Run: headless pygame with SDL's dummy video driver; simulated clock (each Clock.tick advances the game by its frame time, no real sleeping); random seed 0; keys injected as events and as key.get_pressed() state; no mouse input.
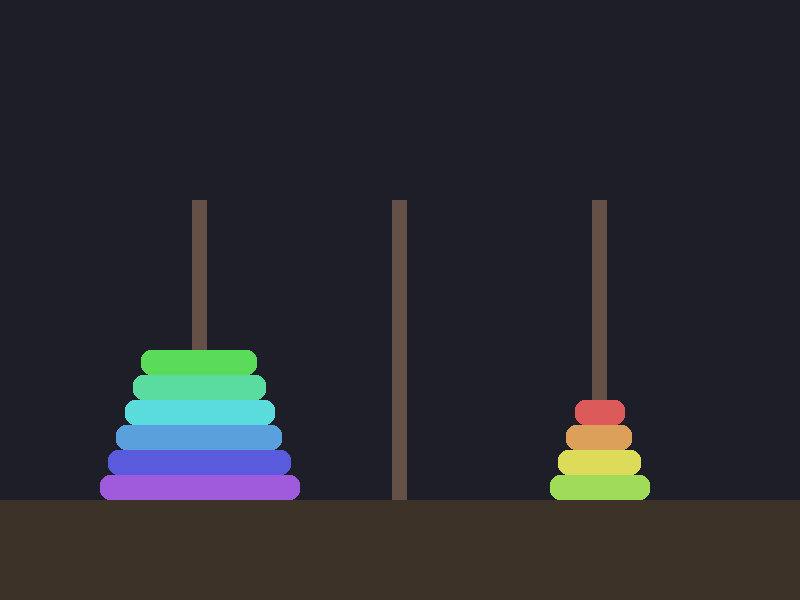
Frame 1 of 4 · flips 1–60 · no input
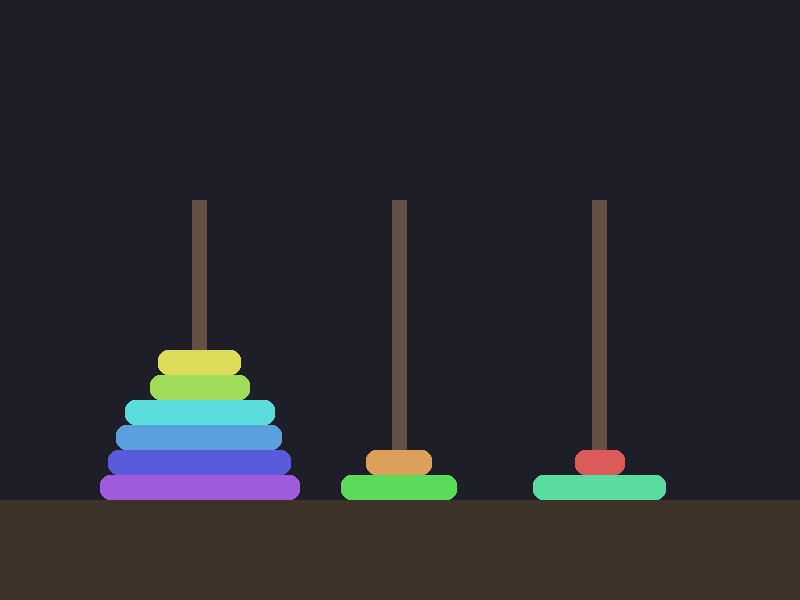
Frame 2 of 4 · flips 61–180 · tapped SPACE, RETURN · held RIGHT (→), D
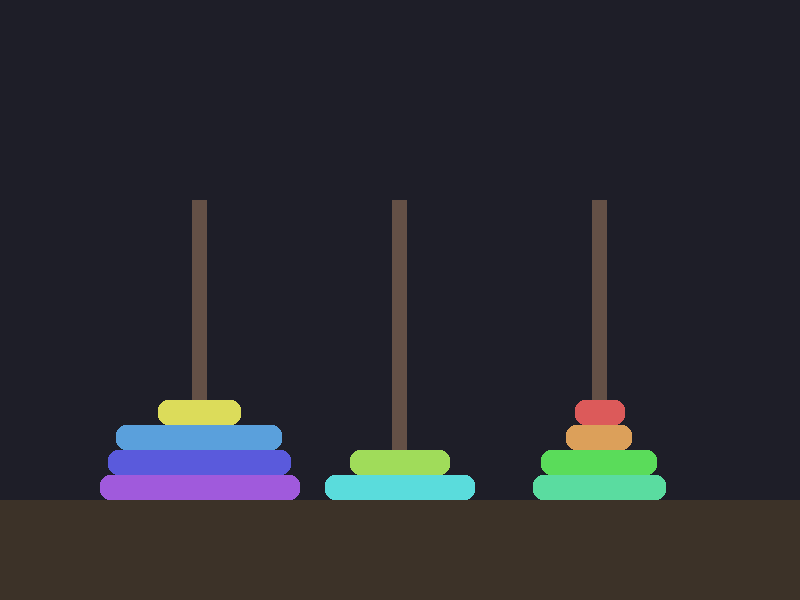
Frame 3 of 4 · flips 181–300 · held DOWN (↓), S
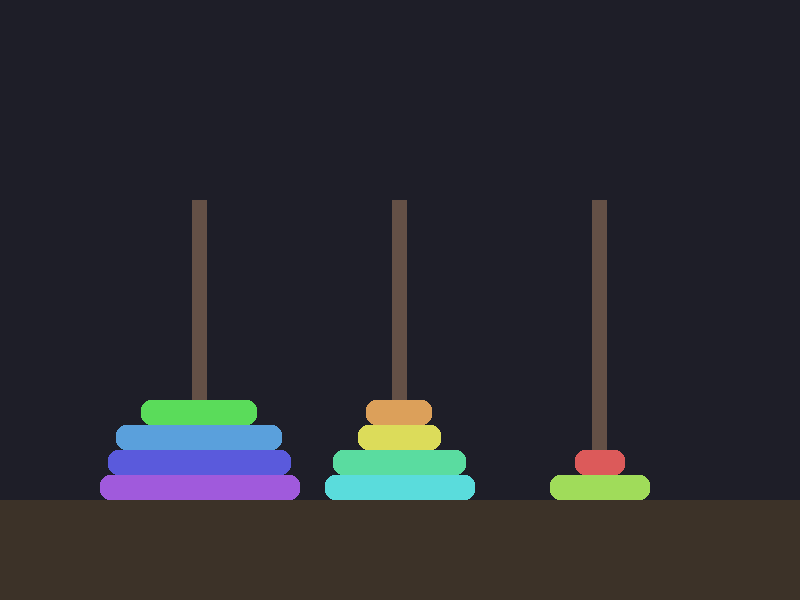
Frame 4 of 4 · flips 301–420 · held LEFT (←), A, UP (↑), W

The pygame program that drew these frames:

import sys

import pygame

# --- 1. NASTAVENÍ ---

# Inicializace Pygame
pygame.init()

# Nastavení obrazovky
SIRKA_OKNA, VYSKA_OKNA = 800, 600
okno = pygame.display.set_mode((SIRKA_OKNA, VYSKA_OKNA))
pygame.display.set_caption("Hanojské věže - Animace")

# Barvy (R, G, B)
BARVA_POZADI = (30, 30, 40)
BARVA_KOLIKU = (100, 80, 70)
BARVA_ZAKLADNY = (60, 50, 40)
BARVY_DISKU = [
    (220, 90, 90),
    (220, 160, 90),
    (220, 220, 90),
    (160, 220, 90),
    (90, 220, 90),
    (90, 220, 160),
    (90, 220, 220),
    (90, 160, 220),
    (90, 90, 220),
    (160, 90, 220),
]

# Počet disků (můžeš změnit)
POCET_DISKU = 10

# Geometrie
VYSKA_DISKU = 25
MAX_SIRKA_DISKU = 200
MIN_SIRKA_DISKU = 50
VYSKA_KOLIKU = 300
SIRKA_KOLIKU = 15

# Výpočet pozic kolíků
pozice_koliku = [(SIRKA_OKNA / 4), (SIRKA_OKNA / 2), (SIRKA_OKNA * 3 / 4)]
Y_ZAKLADNA = VYSKA_OKNA - 100

# --- 2. LOGIKA HRY (MOZEK) ---


def hanoi(n, start, cil, pomocny, seznam_tahu):
    """Rekurzivní funkce, která generuje a ukládá seznam tahů."""
    if n > 0:
        hanoi(n - 1, start, pomocny, cil, seznam_tahu)
        # Místo printu ukládáme tah do seznamu
        seznam_tahu.append((start, cil))
        hanoi(n - 1, pomocny, cil, start, seznam_tahu)


# --- 3. POMOCNÉ A KRESLÍCÍ FUNKCE ---

# Vytvoření datové struktury pro kolíky a disky
koliky = [[] for _ in range(3)]  # 3 prázdné seznamy pro 3 kolíky
for i in range(POCET_DISKU, 0, -1):
    koliky[0].append(i)  # Naplníme první kolík disky od největšího po nejmenší


def vypocitej_pozici_disku(kolik_idx, pozice_v_zasobniku, disk_cislo):
    """Vypočítá x, y souřadnice a rozměry pro daný disk."""
    sirka_disku = MIN_SIRKA_DISKU + (MAX_SIRKA_DISKU - MIN_SIRKA_DISKU) * (
        (disk_cislo - 1) / (POCET_DISKU - 1)
    )
    x = pozice_koliku[kolik_idx] - sirka_disku / 2
    y = Y_ZAKLADNA - (pozice_v_zasobniku + 1) * VYSKA_DISKU
    return pygame.Rect(x, y, sirka_disku, VYSKA_DISKU)


def nakresli_scenu():
    """Vykreslí celou herní scénu - pozadí, základnu, kolíky a disky."""
    # Pozadí
    okno.fill(BARVA_POZADI)

    # Základna
    pygame.draw.rect(
        okno, BARVA_ZAKLADNY, (0, Y_ZAKLADNA, SIRKA_OKNA, VYSKA_OKNA - Y_ZAKLADNA)
    )

    # Kolíky
    for x in pozice_koliku:
        pygame.draw.rect(
            okno,
            BARVA_KOLIKU,
            (
                x - SIRKA_KOLIKU / 2,
                Y_ZAKLADNA - VYSKA_KOLIKU,
                SIRKA_KOLIKU,
                VYSKA_KOLIKU,
            ),
        )

    # Disky
    for idx_koliku, zasobnik in enumerate(koliky):
        for idx_v_zasobniku, cislo_disku in enumerate(zasobnik):
            rect = vypocitej_pozici_disku(idx_koliku, idx_v_zasobniku, cislo_disku)
            pygame.draw.rect(okno, BARVY_DISKU[cislo_disku - 1], rect, border_radius=10)


# --- 4. ANIMAČNÍ FUNKCE (SVALY) ---


def animuj_presun(start_idx, cil_idx, rychlost=500):
    """Zanimuje přesun vrchního disku ze startovního na cílový kolík."""

    # 1. Příprava
    disk_k_presunu = koliky[start_idx].pop()
    start_rect = vypocitej_pozici_disku(
        start_idx, len(koliky[start_idx]), disk_k_presunu
    )
    cil_rect = vypocitej_pozici_disku(cil_idx, len(koliky[cil_idx]), disk_k_presunu)

    # Současné souřadnice disku, který animujeme
    x, y = start_rect.topleft
    sirka, vyska = start_rect.size

    # 2. Animace nahoru
    while y > 50:
        y -= rychlost
        nakresli_scenu()
        pygame.draw.rect(
            okno,
            BARVY_DISKU[disk_k_presunu - 1],
            (x, y, sirka, vyska),
            border_radius=10,
        )
        pygame.display.flip()
        pygame.time.Clock().tick(60)

    # 3. Animace do strany
    cílové_x = cil_rect.left
    while x != cílové_x:
        x += rychlost if cílové_x > x else -rychlost
        # Ošetření, abychom nepřeskočili cíl
        if abs(x - cílové_x) < rychlost:
            x = cílové_x

        nakresli_scenu()
        pygame.draw.rect(
            okno,
            BARVY_DISKU[disk_k_presunu - 1],
            (x, y, sirka, vyska),
            border_radius=10,
        )
        pygame.display.flip()
        pygame.time.Clock().tick(60)

    # 4. Animace dolů
    cílové_y = cil_rect.top
    while y != cílové_y:
        y += rychlost
        # Ošetření, abychom nepřeskočili cíl
        if abs(y - cílové_y) < rychlost:
            y = cílové_y

        nakresli_scenu()
        pygame.draw.rect(
            okno,
            BARVY_DISKU[disk_k_presunu - 1],
            (x, y, sirka, vyska),
            border_radius=10,
        )
        pygame.display.flip()
        pygame.time.Clock().tick(60)

    # 5. Aktualizace datové struktury
    koliky[cil_idx].append(disk_k_presunu)


# --- 5. HLAVNÍ ČÁST PROGRAMU ---

# Vygenerujeme si všechny potřebné tahy
mapovani_koliku = {"A": 0, "B": 1, "C": 2}
seznam_tahu_abc = []
hanoi(POCET_DISKU, "A", "C", "B", seznam_tahu_abc)

# Převedeme tahy z "A","B","C" na indexy 0,1,2
seznam_tahu_idx = [
    (mapovani_koliku[start], mapovani_koliku[cil]) for start, cil in seznam_tahu_abc
]

# Hlavní herní smyčka
running = True
tah_ke_zpracovani = 0

while running:
    # Zpracování událostí (např. zavření okna)
    for event in pygame.event.get():
        if event.type == pygame.QUIT:
            running = False

    # Vykreslení aktuální scény
    nakresli_scenu()
    pygame.display.flip()  # Aktualizuje obrazovku

    # Zpracování a animace jednoho tahu
    if tah_ke_zpracovani < len(seznam_tahu_idx):
        start, cil = seznam_tahu_idx[tah_ke_zpracovani]
        # time.sleep(0.1)  # Krátká pauza před každým tahem
        animuj_presun(start, cil)
        tah_ke_zpracovani += 1

# Ukončení Pygame
pygame.quit()
sys.exit()
